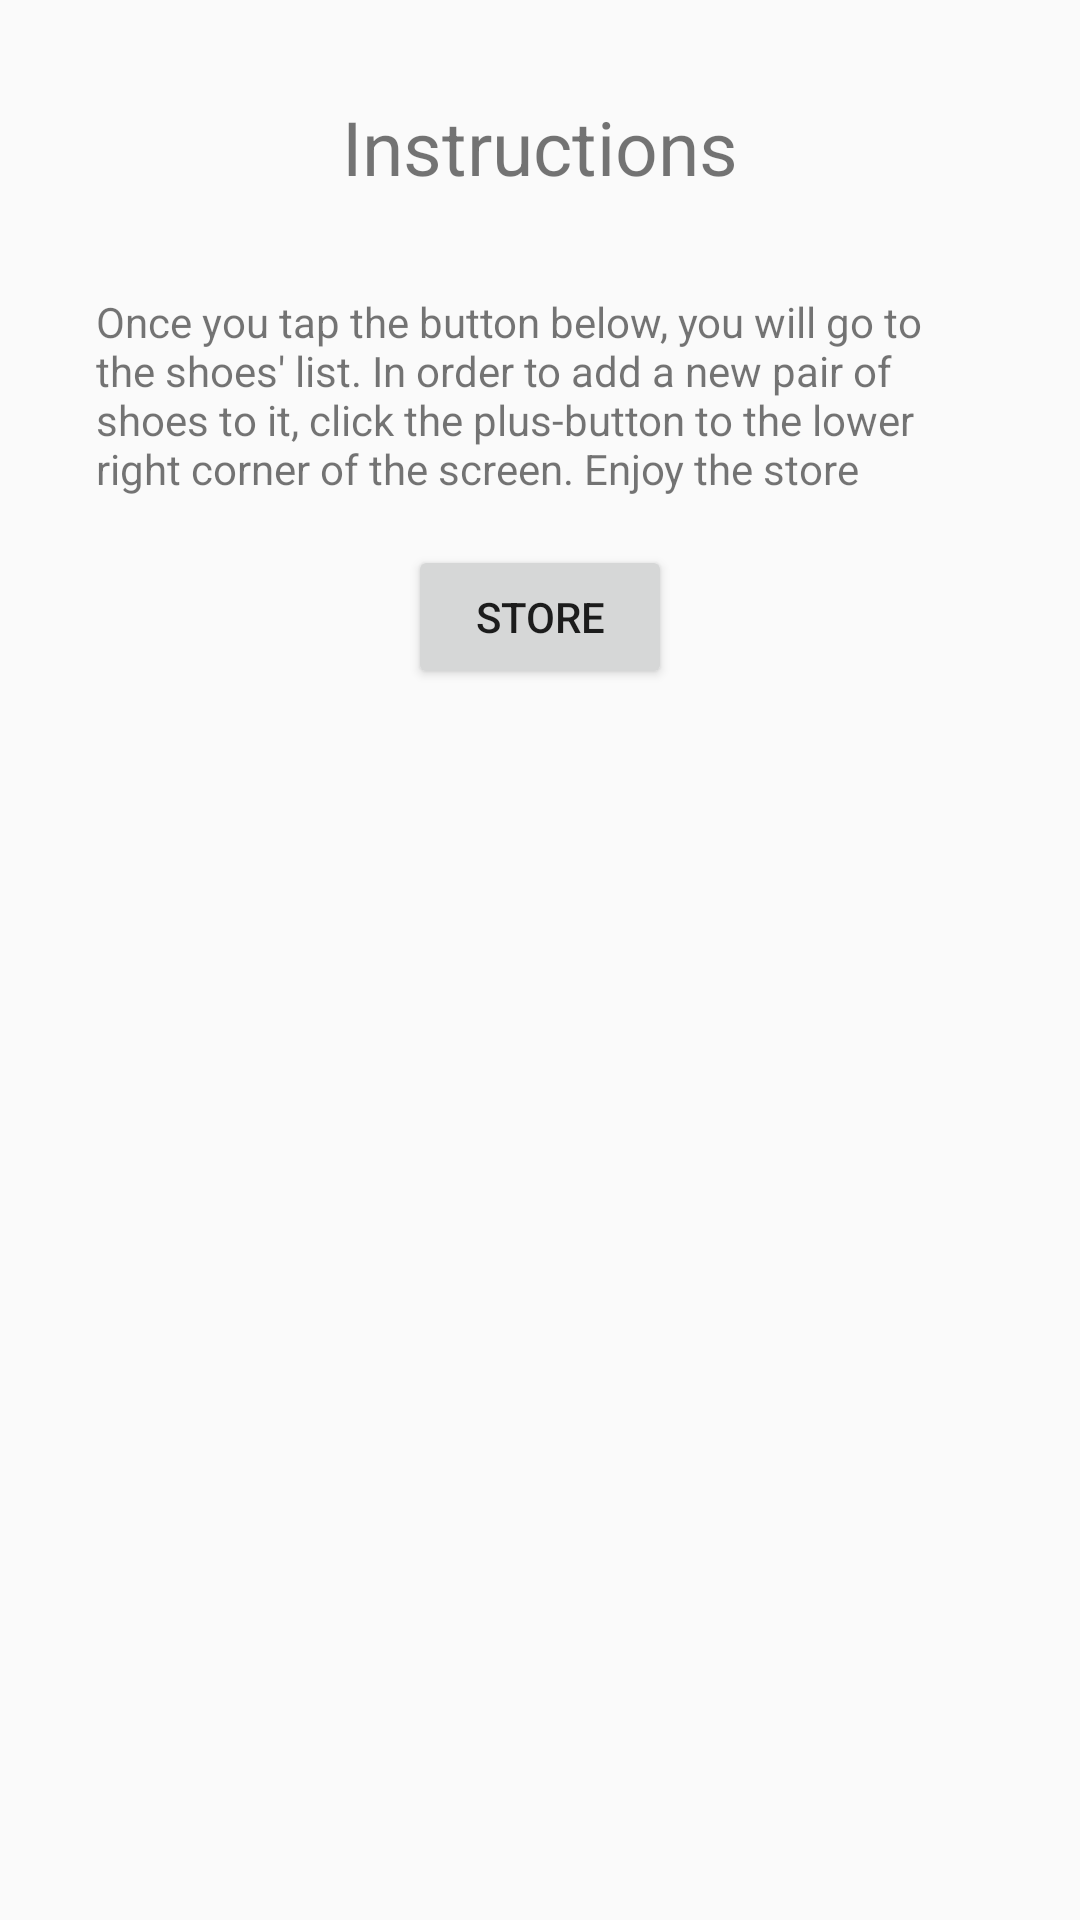

Android layout source for this screen:
<!-- AndroidManifest.xml: application theme AppTheme -->
<!-- res/layout/fragment_instruction.xml -->
<?xml version="1.0" encoding="utf-8"?>
<layout xmlns:android="http://schemas.android.com/apk/res/android"
    xmlns:tools="http://schemas.android.com/tools"
    tools:context=".pages.instruction.InstructionFragment">

    <LinearLayout
        android:layout_width="match_parent"
        android:layout_height="match_parent"
        android:orientation="vertical"
        android:padding="@dimen/padding16"
        android:gravity="center_horizontal">

        <TextView
            android:id="@+id/instruction_title"
            style="@style/CenteredText"
            android:padding="@dimen/padding16"
            android:text="@string/instructions_title"
            android:textSize="@dimen/Titol2" />

        <TextView
            android:id="@+id/instructions"
            style="@style/GlobalText"
            android:padding="@dimen/padding16"
            android:text="@string/instructions" />

        <Button
            android:id="@+id/button_store"
            android:layout_width="wrap_content"
            android:layout_height="wrap_content"
            android:text="@string/store" />
    </LinearLayout>

</layout>
<!-- resources referenced by this layout -->
<resources>
  <dimen name="Titol2">25sp</dimen>
  <dimen name="padding16">16dp</dimen>
  <string name="instructions">Once you tap the button below, you will go to the
      shoes\' list. In order to add a new pair of shoes to it, click the plus-button to the lower
      right corner of the screen. Enjoy the store </string>
  <string name="instructions_title">Instructions</string>
  <string name="store">Store</string>
  <style name="CenteredText" parent="GlobalText">
          <item name="android:textAlignment">center</item>
      </style>
  <style name="GlobalText">
          <item name="fontFamily">@font/montserrat</item>
          <item name="android:layout_width">match_parent</item>
          <item name="android:layout_height">wrap_content</item>
      </style>
  <style name="AppTheme" parent="Theme.AppCompat.Light.DarkActionBar">
          
          <item name="colorPrimary">@color/colorPrimary</item>
          <item name="colorPrimaryDark">@color/colorPrimaryDark</item>
          <item name="colorAccent">@color/colorAccent</item>
      </style>
  <color name="colorPrimary">#686868</color>
  <color name="colorPrimaryDark">#191919</color>
  <color name="colorAccent">#BDBDBD</color>
</resources>
